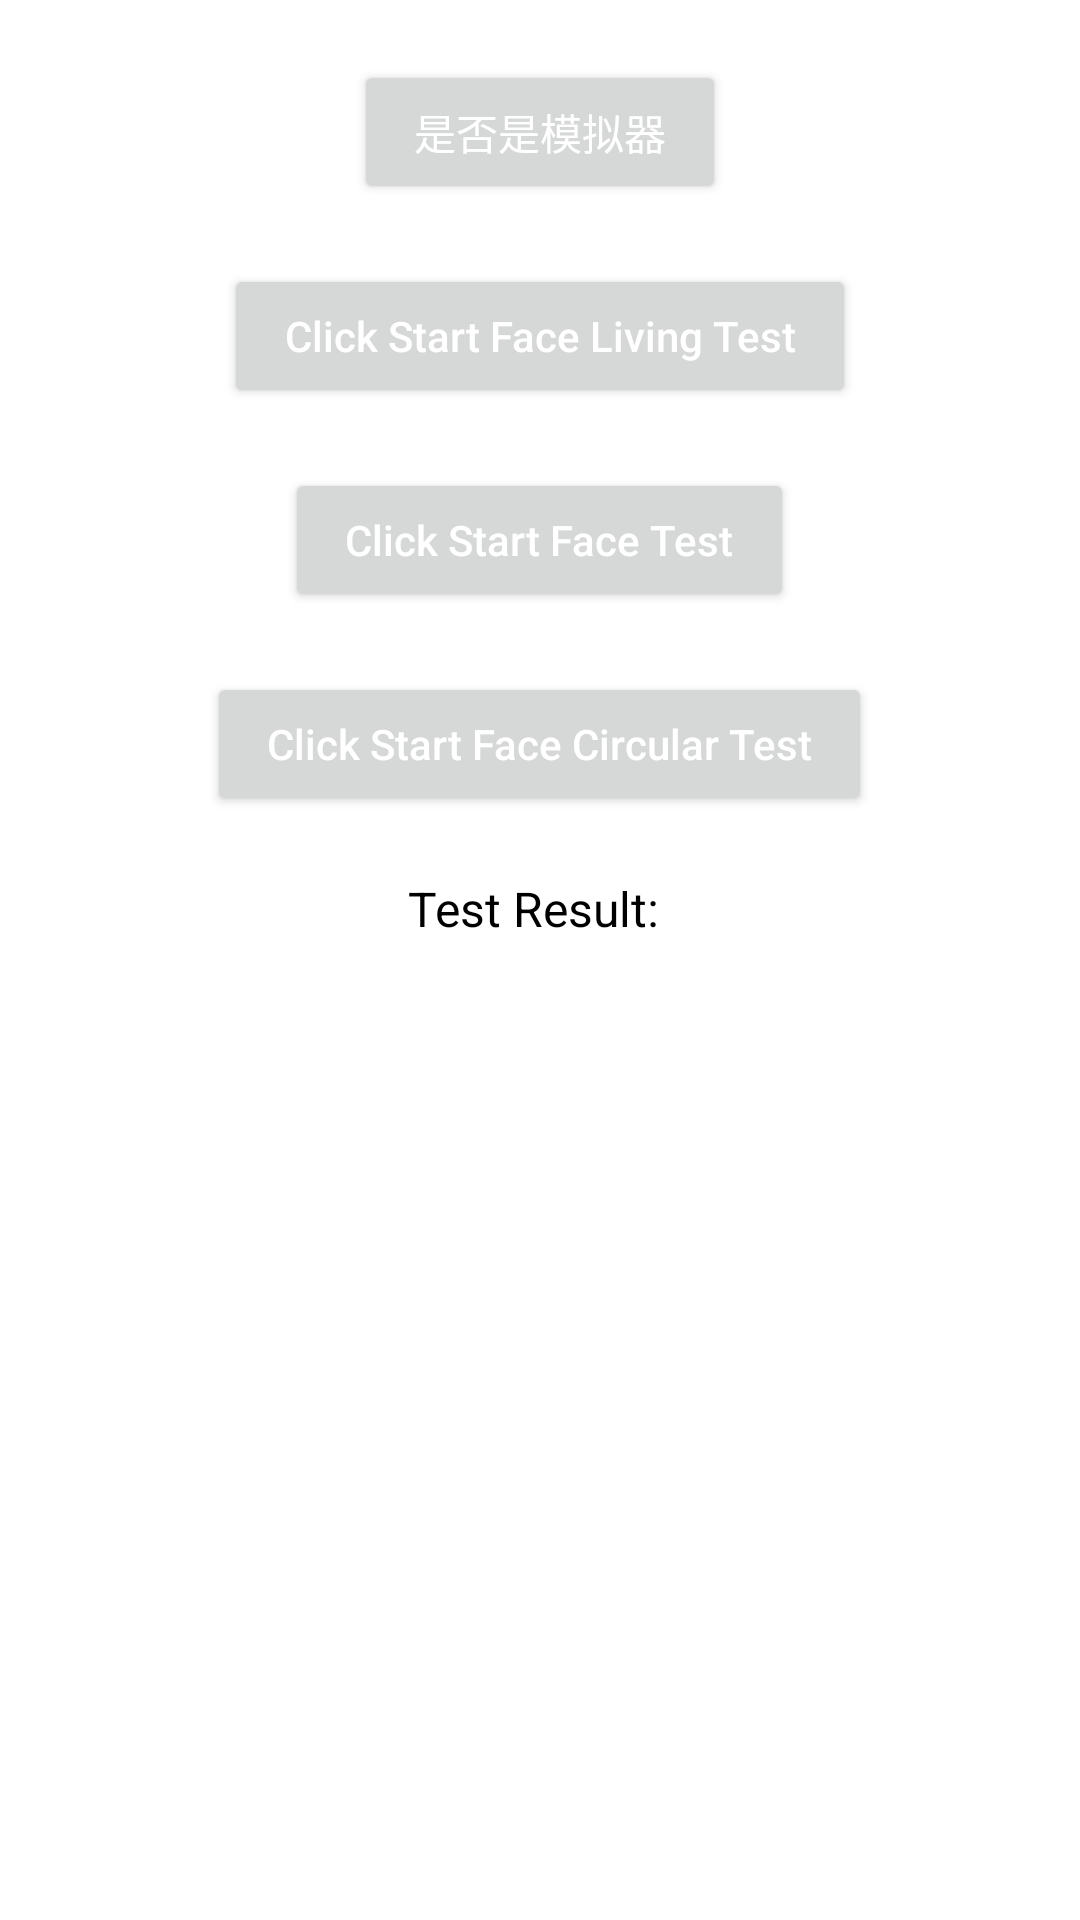

Reconstruct the res/layout file that produces this screen, plus the resources it refers to.
<!-- AndroidManifest.xml: application theme Theme.TestFaceApp -->
<!-- res/layout/activity_main.xml -->
<?xml version="1.0" encoding="utf-8"?>
<RelativeLayout xmlns:android="http://schemas.android.com/apk/res/android"
    xmlns:app="http://schemas.android.com/apk/res-auto"
    xmlns:tools="http://schemas.android.com/tools"
    android:layout_width="match_parent"
    android:layout_height="match_parent"
    tools:context=".MainActivity">

    <Button
        android:id="@+id/btn_mnq"
        android:layout_width="wrap_content"
        android:paddingHorizontal="20dp"
        android:layout_height="wrap_content"
        android:layout_marginTop="20dp"
        android:gravity="center"
        android:layout_centerHorizontal="true"
        android:textAllCaps="false"
        android:text="是否是模拟器"
        android:textColor="#ffffff"
        android:textSize="14sp" />

    <Button
        android:layout_below="@+id/btn_mnq"
        android:id="@+id/btn_login_by_face"
        android:layout_width="wrap_content"
        android:paddingHorizontal="20dp"
        android:layout_height="wrap_content"
        android:layout_marginTop="20dp"
        android:gravity="center"
        android:layout_centerHorizontal="true"
        android:textAllCaps="false"
        android:text="Click Start Face Living Test"
        android:textColor="#ffffff"
        android:textSize="14sp" />

    <Button
        android:layout_below="@+id/btn_login_by_face"
        android:id="@+id/btn_login_by_face_living"
        android:layout_width="wrap_content"
        android:paddingHorizontal="20dp"
        android:layout_height="wrap_content"
        android:layout_marginTop="20dp"
        android:gravity="center"
        android:layout_centerHorizontal="true"
        android:textAllCaps="false"
        android:text="Click Start Face Test"
        android:textColor="#ffffff"
        android:textSize="14sp" />

    <Button
        android:layout_below="@+id/btn_login_by_face_living"
        android:id="@+id/btn_face_circular"
        android:layout_width="wrap_content"
        android:paddingHorizontal="20dp"
        android:layout_height="wrap_content"
        android:layout_marginTop="20dp"
        android:gravity="center"
        android:layout_centerHorizontal="true"
        android:textAllCaps="false"
        android:text="Click Start Face Circular Test"
        android:textColor="#ffffff"
        android:textSize="14sp" />

    <LinearLayout
        android:id="@+id/ll"
        android:layout_below="@+id/btn_face_circular"
        android:gravity="center"
        android:layout_marginTop="20dp"
        android:layout_width="match_parent"
        android:layout_height="wrap_content">
        <TextView
            android:text="Test Result: "
            android:textColor="@color/black"
            android:textSize="16sp"
            android:layout_width="wrap_content"
            android:layout_height="wrap_content"/>
        <TextView
            android:text=""
            android:id="@+id/tv_result"
            android:textColor="@color/black"
            android:textSize="16sp"
            android:layout_width="wrap_content"
            android:layout_height="wrap_content"/>
    </LinearLayout>

    <ImageView
        android:id="@+id/image"
        android:layout_below="@+id/ll"
        android:layout_marginTop="20dp"
        android:src="@drawable/ic_launcher"
        android:layout_width="230dp"
        android:layout_height="230dp"/>
</RelativeLayout>
<!-- resources referenced by this layout -->
<resources>
  <color name="black">#FF000000</color>
  <style name="Theme.TestFaceApp" parent="Theme.MaterialComponents.DayNight.DarkActionBar">
          <item name="colorPrimary">@color/black</item>
          <item name="colorPrimaryVariant">@color/black</item>
          <item name="colorOnPrimary">@color/black</item>
          <item name="colorSecondary">@color/black</item>
          <item name="colorSecondaryVariant">@color/black</item>
          <item name="colorOnSecondary">@color/black</item>
          <item name="android:statusBarColor" tools:targetApi="l">?attr/colorPrimaryVariant</item>
      </style>
</resources>
